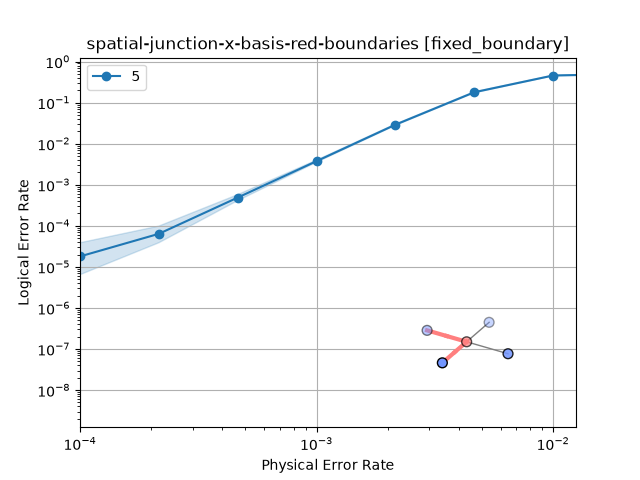

The data file committed next to this chart (first rows):
shots, errors, discards, seconds, decoder, strong_id, json_metadata, custom_counts
1000000, 64, 0, 3.56, pymatching, 0dd73ddc1befb8e54c94e1fa6c079ef9beb0d6ee…, {"d":5,"p":0.00021544346900318845,"r":5}, 
1000000, 3761, 0, 8.06, pymatching, f9941e6fae7ac71c98774c2b3035d112e88a727f…, {"d":5,"p":0.001,"r":5}, 
68881, 12329, 0, 2.43, pymatching, f119035492509e5aeed868bd52b76fd0c079ca70…, {"d":5,"p":0.004641588833612777,"r":5}, 
1000000, 18, 0, 2.76, pymatching, 55cfa5481bf10ab12d94eed7a6131b842a26bbe1…, {"d":5,"p":0.0001,"r":5}, 
350754, 10186, 0, 4.98, pymatching, 37d0b36929091e1d458c3293a57761dce565d4cb…, {"d":5,"p":0.002154434690031882,"r":5}, 
1000000, 488, 0, 4.84, pymatching, 3dc95f4bf3600a4215223db59cc96676a0cb57b5…, {"d":5,"p":0.00046415888336127773,"r":5}, 
41233, 18889, 0, 3.26, pymatching, a6c59d5a16f8fc8a44b732b2b9914c64e0cade1e…, {"d":5,"p":0.01,"r":5}, 
46626, 23306, 0, 7.07, pymatching, c3906fe471b7776adfa2c5d88683514a546eb505…, {"d":5,"p":0.021544346900318822,"r":5}, 
45124, 22647, 0, 10.1, pymatching, 4886cbc427a772b56c65893572a129e06c748a2b…, {"d":5,"p":0.046415888336127774,"r":5}, 
50515, 25191, 0, 14.0, pymatching, ee0e546418ee0b2b322b60e668117a6238e50d9c…, {"d":5,"p":0.1,"r":5}, 
